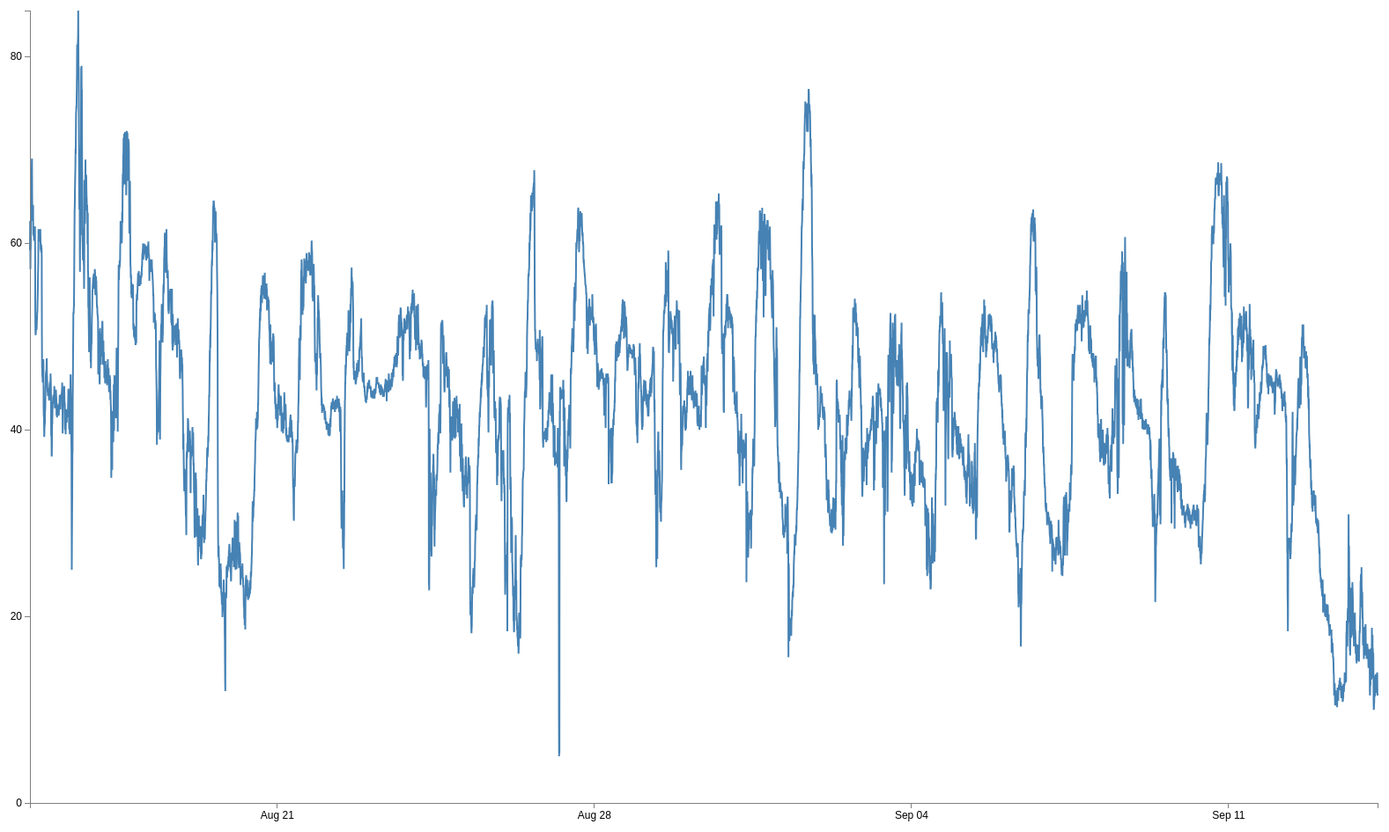
D3 v3 page, settled after 480 driven frames (8 s of simulated time); the page loaded 1 data file(s).



// Set the dimensions of the canvas / graph
var margin = {top: 30, right: 20, bottom: 30, left: 50},
    width = 1600 - margin.left - margin.right,
    height = 960 - margin.top - margin.bottom;

// Parse the date / time
var parseDate = d3.time.format("%d-%m-%y %H:%M:%S").parse;

// Set the ranges
var x = d3.time.scale().range([0, width]);
var y = d3.scale.linear().range([height, 0]);

// Define the axes
var xAxis = d3.svg.axis().scale(x)
    .orient("bottom").ticks(5);

var yAxis = d3.svg.axis().scale(y)
    .orient("left").ticks(5);

// Define the line
var valueline = d3.svg.line()
    .x(function(d) { return x(d.date); })
    .y(function(d) { return y(d.close); });
    
// Adds the svg canvas
var svg = d3.select("#chart")
    .append("svg")
        .attr("width", width + margin.left + margin.right)
        .attr("height", height + margin.top + margin.bottom)
    .append("g")
        .attr("transform", 
              "translate(" + margin.left + "," + margin.top + ")");

// Get the data
d3.csv("data/data.csv", function(error, data) {
    data.forEach(function(d) {
        d.date = parseDate(d.day.replace(/\//g,'-')+' '+d.time);
        d.close = +((d.ozone.replace('$','')*0.9561)+0.99461);
    });
    // Scale the range of the data
    x.domain(d3.extent(data, function(d) { return d.date; }));
    y.domain([0, d3.max(data, function(d) { return d.close; })]);

    // Add the valueline path.
    svg.append("path")
        .attr("class", "line")
        .attr("d", valueline(data));

    // Add the X Axis
    svg.append("g")
        .attr("class", "x axis")
        .attr("transform", "translate(0," + height + ")")
        .call(xAxis);

    // Add the Y Axis
    svg.append("g")
        .attr("class", "y axis")
        .call(yAxis);

});



### data: data/data.csv
ozone, a, b, c, d, e, day, time
$60.9, 36.9, 555.6, 0.0000, 0.0000, 0.0000, 15/08/16, 12:58:07
$64.2, 36.9, 555.8, 0.0000, 0.0000, 0.0000, 15/08/16, 13:03:07
$63.0, 36.9, 555.8, 0.0000, 0.0000, 0.0000, 15/08/16, 13:08:06
$58.8, 36.9, 555.7, 0.0000, 0.0000, 0.0000, 15/08/16, 13:13:06
$61.0, 36.9, 555.7, 0.0000, 0.0000, 0.0000, 15/08/16, 13:18:07
$61.1, 36.9, 555.8, 0.0000, 0.0000, 0.0000, 15/08/16, 13:23:07
$63.0, 36.8, 555.7, 0.0000, 0.0000, 0.0000, 15/08/16, 13:28:07
$65.7, 36.9, 555.8, 0.0000, 0.0000, 0.0000, 15/08/16, 13:33:06
$66.7, 36.8, 555.6, 0.0000, 0.0000, 0.0000, 15/08/16, 13:38:06
$67.6, 36.8, 555.6, 0.0000, 0.0000, 0.0000, 15/08/16, 13:43:06
$68.2, 36.8, 555.5, 0.0000, 0.0000, 0.0000, 15/08/16, 13:48:07
$69.2, 36.8, 555.5, 0.0000, 0.0000, 0.0000, 15/08/16, 13:53:07
$71.0, 36.8, 555.3, 0.0000, 0.0000, 0.0000, 15/08/16, 13:58:07
$71.2, 36.8, 555.5, 0.0000, 0.0000, 0.0000, 15/08/16, 14:03:06
$67.4, 36.8, 555.4, 0.0000, 0.0000, 0.0000, 15/08/16, 14:08:06
$64.2, 36.8, 555.3, 0.0000, 0.0000, 0.0000, 15/08/16, 14:13:07
$65.2, 36.8, 555.6, 0.0000, 0.0000, 0.0000, 15/08/16, 14:18:07
$64.3, 36.8, 555.6, 0.0000, 0.0000, 0.0000, 15/08/16, 14:23:07
$64.5, 36.8, 555.5, 0.0000, 0.0000, 0.0000, 15/08/16, 14:28:07
$65.6, 36.8, 555.6, 0.0000, 0.0000, 0.0000, 15/08/16, 14:33:06
$66.0, 36.8, 555.6, 0.0000, 0.0000, 0.0000, 15/08/16, 14:38:06
$62.7, 36.8, 555.5, 0.0000, 0.0000, 0.0000, 15/08/16, 14:43:07
$63.6, 36.8, 555.4, 0.0000, 0.0000, 0.0000, 15/08/16, 14:48:07
$62.5, 36.8, 555.3, 0.0000, 0.0000, 0.0000, 15/08/16, 14:53:07
$63.4, 36.8, 555.7, 0.0000, 0.0000, 0.0000, 15/08/16, 14:58:07
$63.0, 36.8, 555.3, 0.0000, 0.0000, 0.0000, 15/08/16, 15:03:06
$62.0, 36.8, 555.5, 0.0000, 0.0000, 0.0000, 15/08/16, 15:08:06
$62.1, 36.8, 555.4, 0.0000, 0.0000, 0.0000, 15/08/16, 15:13:07
$62.1, 36.8, 555.7, 0.0000, 0.0000, 0.0000, 15/08/16, 15:18:07
$62.1, 36.8, 555.3, 0.0000, 0.0000, 0.0000, 15/08/16, 15:23:07
$62.5, 36.8, 555.5, 0.0000, 0.0000, 0.0000, 15/08/16, 15:28:06
$63.2, 36.8, 555.4, 0.0000, 0.0000, 0.0000, 15/08/16, 15:33:06
$63.6, 36.8, 555.5, 0.0000, 0.0000, 0.0000, 15/08/16, 15:38:06
$61.0, 36.8, 555.5, 0.0000, 0.0000, 0.0000, 15/08/16, 15:43:07
$53.8, 36.8, 555.7, 0.0000, 0.0000, 0.0000, 15/08/16, 15:48:07
$51.9, 36.8, 555.7, 0.0000, 0.0000, 0.0000, 15/08/16, 15:53:07
$51.4, 36.8, 555.7, 0.0000, 0.0000, 0.0000, 15/08/16, 15:58:06
$51.6, 36.8, 555.6, 0.0000, 0.0000, 0.0000, 15/08/16, 16:03:06
$51.9, 36.9, 556.0, 0.0000, 0.0000, 0.0000, 15/08/16, 16:08:07
$52.6, 36.8, 556.0, 0.0000, 0.0000, 0.0000, 15/08/16, 16:13:07
$52.2, 36.9, 556.2, 0.0000, 0.0000, 0.0000, 15/08/16, 16:18:07
$53.2, 36.8, 555.9, 0.0000, 0.0000, 0.0000, 15/08/16, 16:23:07
$52.0, 36.8, 555.9, 0.0000, 0.0000, 0.0000, 15/08/16, 16:28:06
$52.3, 36.8, 556.2, 0.0000, 0.0000, 0.0000, 15/08/16, 16:33:06
$53.2, 36.8, 556.3, 0.0000, 0.0000, 0.0000, 15/08/16, 16:38:07
$53.0, 36.8, 556.3, 0.0000, 0.0000, 0.0000, 15/08/16, 16:43:07
$54.0, 36.7, 556.2, 0.0000, 0.0000, 0.0000, 15/08/16, 16:48:07
$53.9, 36.7, 556.0, 0.0000, 0.0000, 0.0000, 15/08/16, 16:53:06
$54.9, 36.7, 556.3, 0.0000, 0.0000, 0.0000, 15/08/16, 16:58:06
$55.6, 36.7, 556.2, 0.0000, 0.0000, 0.0000, 15/08/16, 17:03:06
$56.3, 36.7, 556.3, 0.0000, 0.0000, 0.0000, 15/08/16, 17:08:07
$58.0, 36.7, 556.0, 0.0000, 0.0000, 0.0000, 15/08/16, 17:13:07
$58.7, 36.7, 556.1, 0.0000, 0.0000, 0.0000, 15/08/16, 17:18:07
$59.6, 36.6, 556.1, 0.0000, 0.0000, 0.0000, 15/08/16, 17:23:06
$63.3, 36.7, 556.0, 0.0000, 0.0000, 0.0000, 15/08/16, 17:28:06
$63.0, 36.6, 556.2, 0.0000, 0.0000, 0.0000, 15/08/16, 17:33:06
$62.2, 36.6, 556.2, 0.0000, 0.0000, 0.0000, 15/08/16, 17:38:07
$63.2, 36.6, 556.4, 0.0000, 0.0000, 0.0000, 15/08/16, 17:43:07
$62.5, 36.6, 556.3, 0.0000, 0.0000, 0.0000, 15/08/16, 17:48:07
$62.8, 36.6, 556.2, 0.0000, 0.0000, 0.0000, 15/08/16, 17:53:06
... 8,508 more rows